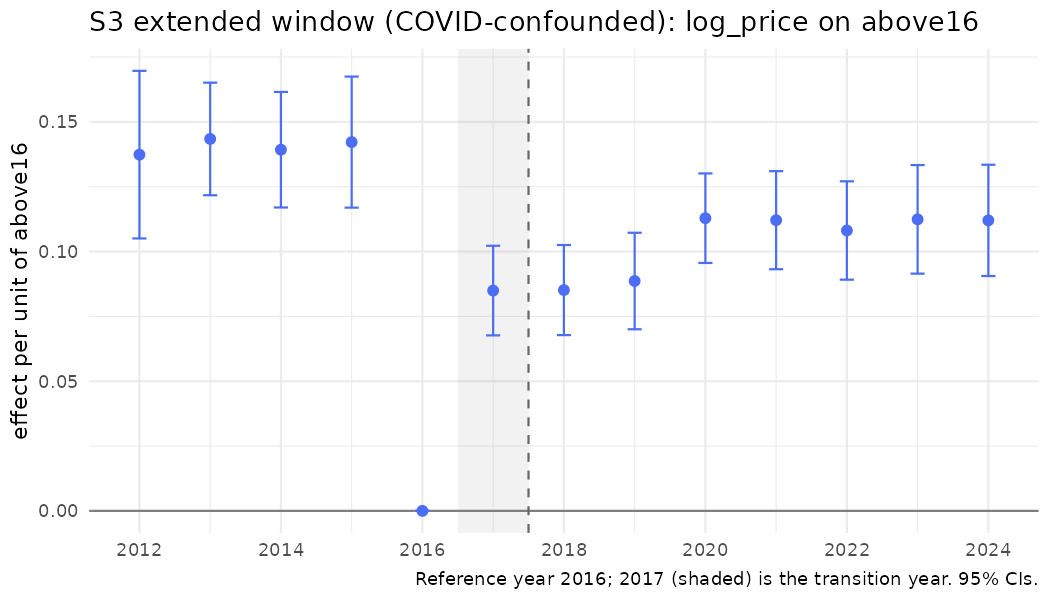

Values plotted in this chart, from the file beside it:
year, coef, se, strategy, outcome, spec_id, treat
2012, 0.1374, 0.01649, S3, log_price, S3_above_ext, above16
2013, 0.1434, 0.01107, S3, log_price, S3_above_ext, above16
2014, 0.1393, 0.01137, S3, log_price, S3_above_ext, above16
2015, 0.1422, 0.01289, S3, log_price, S3_above_ext, above16
2016, 0, 0, S3, log_price, S3_above_ext, above16
2017, 0.08494, 0.008815, S3, log_price, S3_above_ext, above16
2018, 0.08514, 0.008859, S3, log_price, S3_above_ext, above16
2019, 0.08864, 0.009495, S3, log_price, S3_above_ext, above16
2020, 0.1129, 0.008807, S3, log_price, S3_above_ext, above16
2021, 0.1121, 0.009648, S3, log_price, S3_above_ext, above16
2022, 0.1081, 0.009676, S3, log_price, S3_above_ext, above16
2023, 0.1124, 0.01068, S3, log_price, S3_above_ext, above16
2024, 0.112, 0.01095, S3, log_price, S3_above_ext, above16
